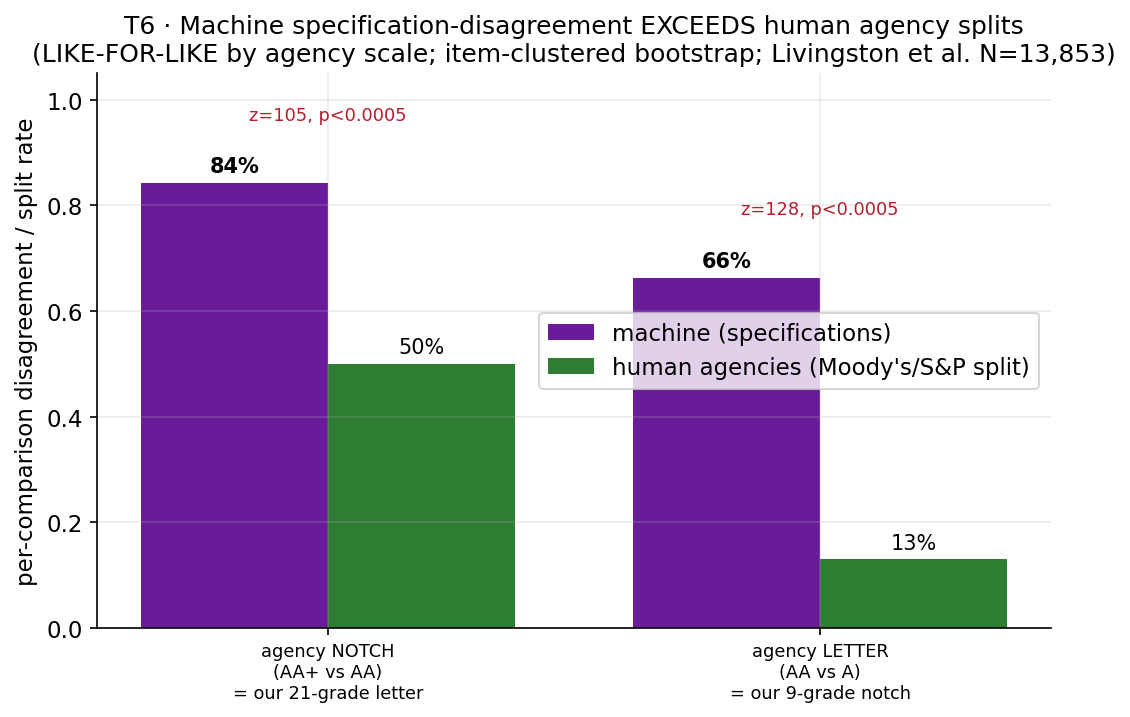

The data file committed next to this chart (first rows):
granularity, machine_disagree, human_split, human_N, z_naive, p_naive, p_dependence_adj, conclusion
letter, 0.8423, 0.5, 13853, 104.6, <1e-6, <0.0005, machine significantly MORE inconsistent …
notch, 0.6628, 0.13, 13853, 128, <1e-6, <0.0005, machine significantly MORE inconsistent …
band, 0.3531, , , , , , no verified published human rate at this…
ig_hy, 0.2682, , , , , , no verified published human rate at this…
